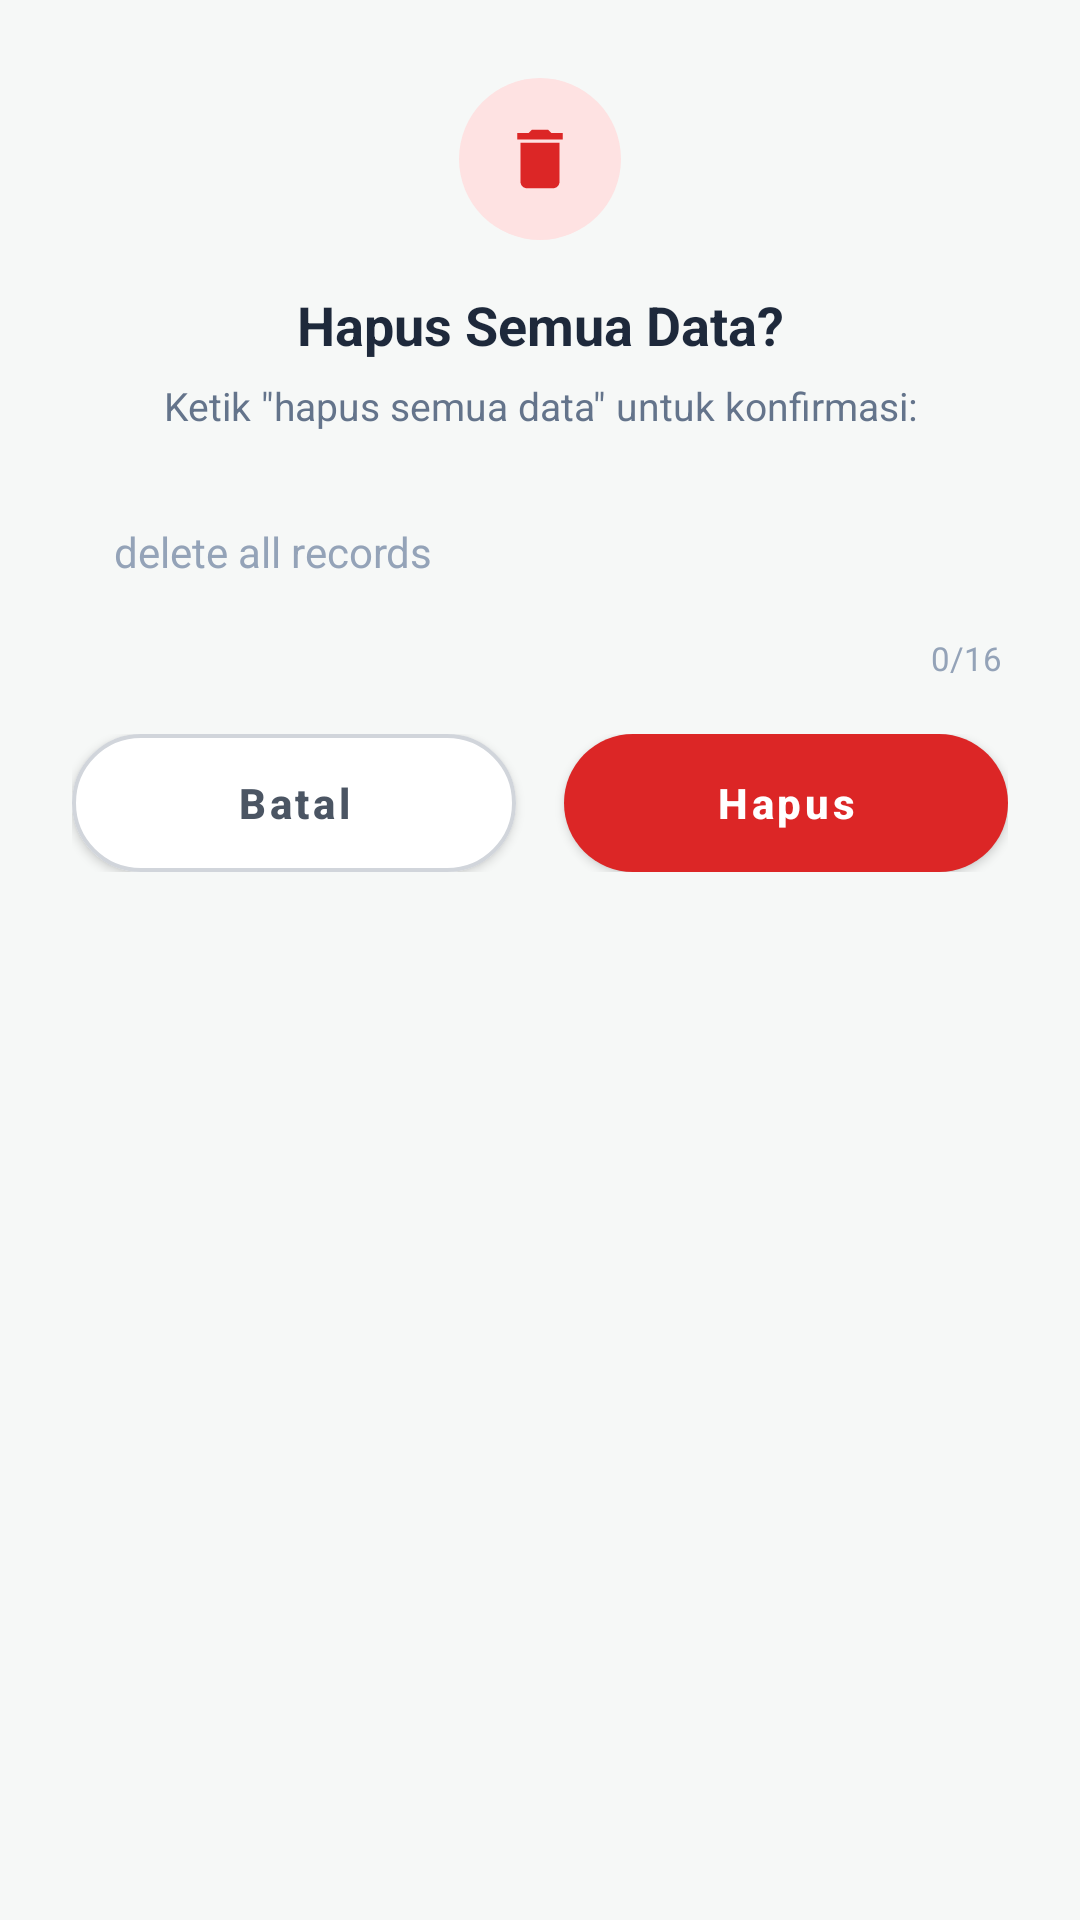

Layout XML and referenced resources for this Android screen:
<!-- AndroidManifest.xml: application theme Theme.HHHH -->
<!-- res/layout/alert_delete_all.xml -->
<?xml version="1.0" encoding="utf-8"?>
<androidx.constraintlayout.widget.ConstraintLayout xmlns:android="http://schemas.android.com/apk/res/android"
    xmlns:app="http://schemas.android.com/apk/res-auto"
    android:layout_width="match_parent"
    android:layout_height="wrap_content"
    android:background="@drawable/bg_dialog_delete_card"
    android:paddingStart="24dp"
    android:paddingTop="26dp"
    android:paddingEnd="24dp"
    android:paddingBottom="24dp">

    
    <FrameLayout
        android:id="@+id/box_trash_icon"
        android:layout_width="54dp"
        android:layout_height="54dp"
        android:background="@drawable/bg_circle_delete_icon"
        app:layout_constraintEnd_toEndOf="parent"
        app:layout_constraintStart_toStartOf="parent"
        app:layout_constraintTop_toTopOf="parent">

        <ImageView
            android:id="@+id/iv_trash_icon"
            android:layout_width="26dp"
            android:layout_height="26dp"
            android:layout_gravity="center"
            android:contentDescription="@string/hapus"
            android:src="@drawable/ic_trash_delete_red" />
    </FrameLayout>

    
    <TextView
        android:id="@+id/tv_title"
        android:layout_width="0dp"
        android:layout_height="wrap_content"
        android:layout_marginTop="16dp"
        android:gravity="center"
        android:text="@string/hapus_semua_data_dialog_title"
        android:textColor="@color/hupisan_text_primary"
        android:textSize="18sp"
        android:textStyle="bold"
        app:layout_constraintEnd_toEndOf="parent"
        app:layout_constraintStart_toStartOf="parent"
        app:layout_constraintTop_toBottomOf="@id/box_trash_icon" />

    
    <TextView
        android:id="@+id/tv_subtitle"
        android:layout_width="0dp"
        android:layout_height="wrap_content"
        android:layout_marginTop="6dp"
        android:gravity="center"
        android:text="Ketik &quot;hapus semua data&quot; untuk konfirmasi:"
        android:textColor="@color/hupisan_text_secondary"
        android:textSize="13sp"
        app:layout_constraintEnd_toEndOf="parent"
        app:layout_constraintStart_toStartOf="parent"
        app:layout_constraintTop_toBottomOf="@id/tv_title" />

    
    <EditText
        android:id="@+id/et_confirm_delete"
        android:layout_width="0dp"
        android:layout_height="48dp"
        android:layout_marginTop="16dp"
        android:background="@drawable/bg_dialog_input_box"
        android:gravity="center_vertical"
        android:hint="@string/hapus_semua_data"
        android:importantForAutofill="no"
        android:inputType="text"
        android:maxLines="1"
        android:paddingStart="14dp"
        android:paddingEnd="14dp"
        android:singleLine="true"
        android:textColor="@color/hupisan_text_primary"
        android:textColorHint="@color/hupisan_text_muted"
        android:textSize="14sp"
        app:layout_constraintEnd_toEndOf="parent"
        app:layout_constraintStart_toStartOf="parent"
        app:layout_constraintTop_toBottomOf="@id/tv_subtitle" />

    
    <TextView
        android:id="@+id/tv_counter"
        android:layout_width="wrap_content"
        android:layout_height="wrap_content"
        android:layout_marginTop="4dp"
        android:layout_marginEnd="2dp"
        android:text="0/16"
        android:textColor="@color/hupisan_text_muted"
        android:textSize="11sp"
        app:layout_constraintEnd_toEndOf="@id/et_confirm_delete"
        app:layout_constraintTop_toBottomOf="@id/et_confirm_delete" />

    
    <TextView
        android:id="@+id/tv_error_helper"
        android:layout_width="0dp"
        android:layout_height="wrap_content"
        android:layout_marginTop="4dp"
        android:layout_marginEnd="8dp"
        android:textColor="@color/hupisan_debt_text"
        android:textSize="11sp"
        android:visibility="gone"
        app:layout_constraintEnd_toStartOf="@id/tv_counter"
        app:layout_constraintStart_toStartOf="@id/et_confirm_delete"
        app:layout_constraintTop_toBottomOf="@id/et_confirm_delete" />

    
    <LinearLayout
        android:id="@+id/layout_buttons"
        android:layout_width="0dp"
        android:layout_height="wrap_content"
        android:layout_marginTop="18dp"
        android:orientation="horizontal"
        app:layout_constraintEnd_toEndOf="parent"
        app:layout_constraintStart_toStartOf="parent"
        app:layout_constraintTop_toBottomOf="@id/tv_counter">

        
        <com.google.android.material.button.MaterialButton
            android:id="@+id/btn_batal"
            android:layout_width="0dp"
            android:layout_height="46dp"
            android:layout_marginEnd="8dp"
            android:layout_weight="1"
            android:insetTop="0dp"
            android:insetBottom="0dp"
            android:text="@string/btn_dialog_batal"
            android:textAllCaps="false"
            android:textColor="#4B5563"
            android:textSize="14sp"
            android:textStyle="bold"
            app:backgroundTint="@color/white"
            app:cornerRadius="23dp"
            app:elevation="0dp"
            app:strokeColor="#D1D5DB"
            app:strokeWidth="1.2dp" />

        
        <com.google.android.material.button.MaterialButton
            android:id="@+id/btn_hapus"
            android:layout_width="0dp"
            android:layout_height="46dp"
            android:layout_marginStart="8dp"
            android:layout_weight="1"
            android:insetTop="0dp"
            android:insetBottom="0dp"
            android:text="@string/btn_dialog_hapus"
            android:textAllCaps="false"
            android:textColor="@color/white"
            android:textSize="14sp"
            android:textStyle="bold"
            app:backgroundTint="@color/hupisan_debt_text"
            app:cornerRadius="23dp"
            app:elevation="0dp" />
    </LinearLayout>

</androidx.constraintlayout.widget.ConstraintLayout>
<!-- resources referenced by this layout -->
<resources>
  <color name="hupisan_debt_text">#DC2626</color>
  <color name="hupisan_text_muted">#94A3B8</color>
  <color name="hupisan_text_primary">#1E293B</color>
  <color name="hupisan_text_secondary">#64748B</color>
  <color name="white">#FFFFFFFF</color>
  <!-- drawable bg_circle_delete_icon (drawable) -->
  <?xml version="1.0" encoding="utf-8"?>
  <shape xmlns:android="http://schemas.android.com/apk/res/android"
      android:shape="oval">
      <solid android:color="#FEE2E2" />
      <size
          android:width="54dp"
          android:height="54dp" />
  </shape>
  <!-- drawable ic_trash_delete_red (drawable) -->
  <vector xmlns:android="http://schemas.android.com/apk/res/android"
      android:width="26dp"
      android:height="26dp"
      android:viewportWidth="24"
      android:viewportHeight="24">
      <path
          android:fillColor="@color/hupisan_debt_text"
          android:pathData="M6,19c0,1.1 0.9,2 2,2h8c1.1,0 2,-0.9 2,-2V7H6v12zM19,4h-3.5l-1,-1h-5l-1,1H5v2h14V4z"/>
  </vector>
  <string name="btn_dialog_batal">Batal</string>
  <string name="btn_dialog_hapus">Hapus</string>
  <string name="hapus">delete</string>
  <string name="hapus_semua_data">delete all records</string>
  <string name="hapus_semua_data_dialog_title">Hapus Semua Data?</string>
  <style name="Theme.HHHH" parent="Theme.MaterialComponents.Light.NoActionBar">
          
          <item name="colorPrimary">@color/hupisan_primary_dark</item>
          <item name="colorPrimaryVariant">@color/hupisan_primary_surface</item>
          <item name="colorOnPrimary">@color/white</item>
          
          <item name="colorSecondary">@color/hupisan_accent_amber</item>
          <item name="colorSecondaryVariant">@color/hupisan_primary_surface</item>
          <item name="colorOnSecondary">@color/hupisan_primary_dark</item>
          
          <item name="android:statusBarColor" tools:targetApi="l">@color/hupisan_primary_dark</item>
          <item name="android:windowBackground">@color/hupisan_page_bg</item>
          
      </style>
  <color name="hupisan_primary_dark">#17885A</color>
  <color name="hupisan_primary_surface">#E8F8F0</color>
  <color name="hupisan_accent_amber">#22A872</color>
  <color name="hupisan_page_bg">#F6F8F7</color>
</resources>
